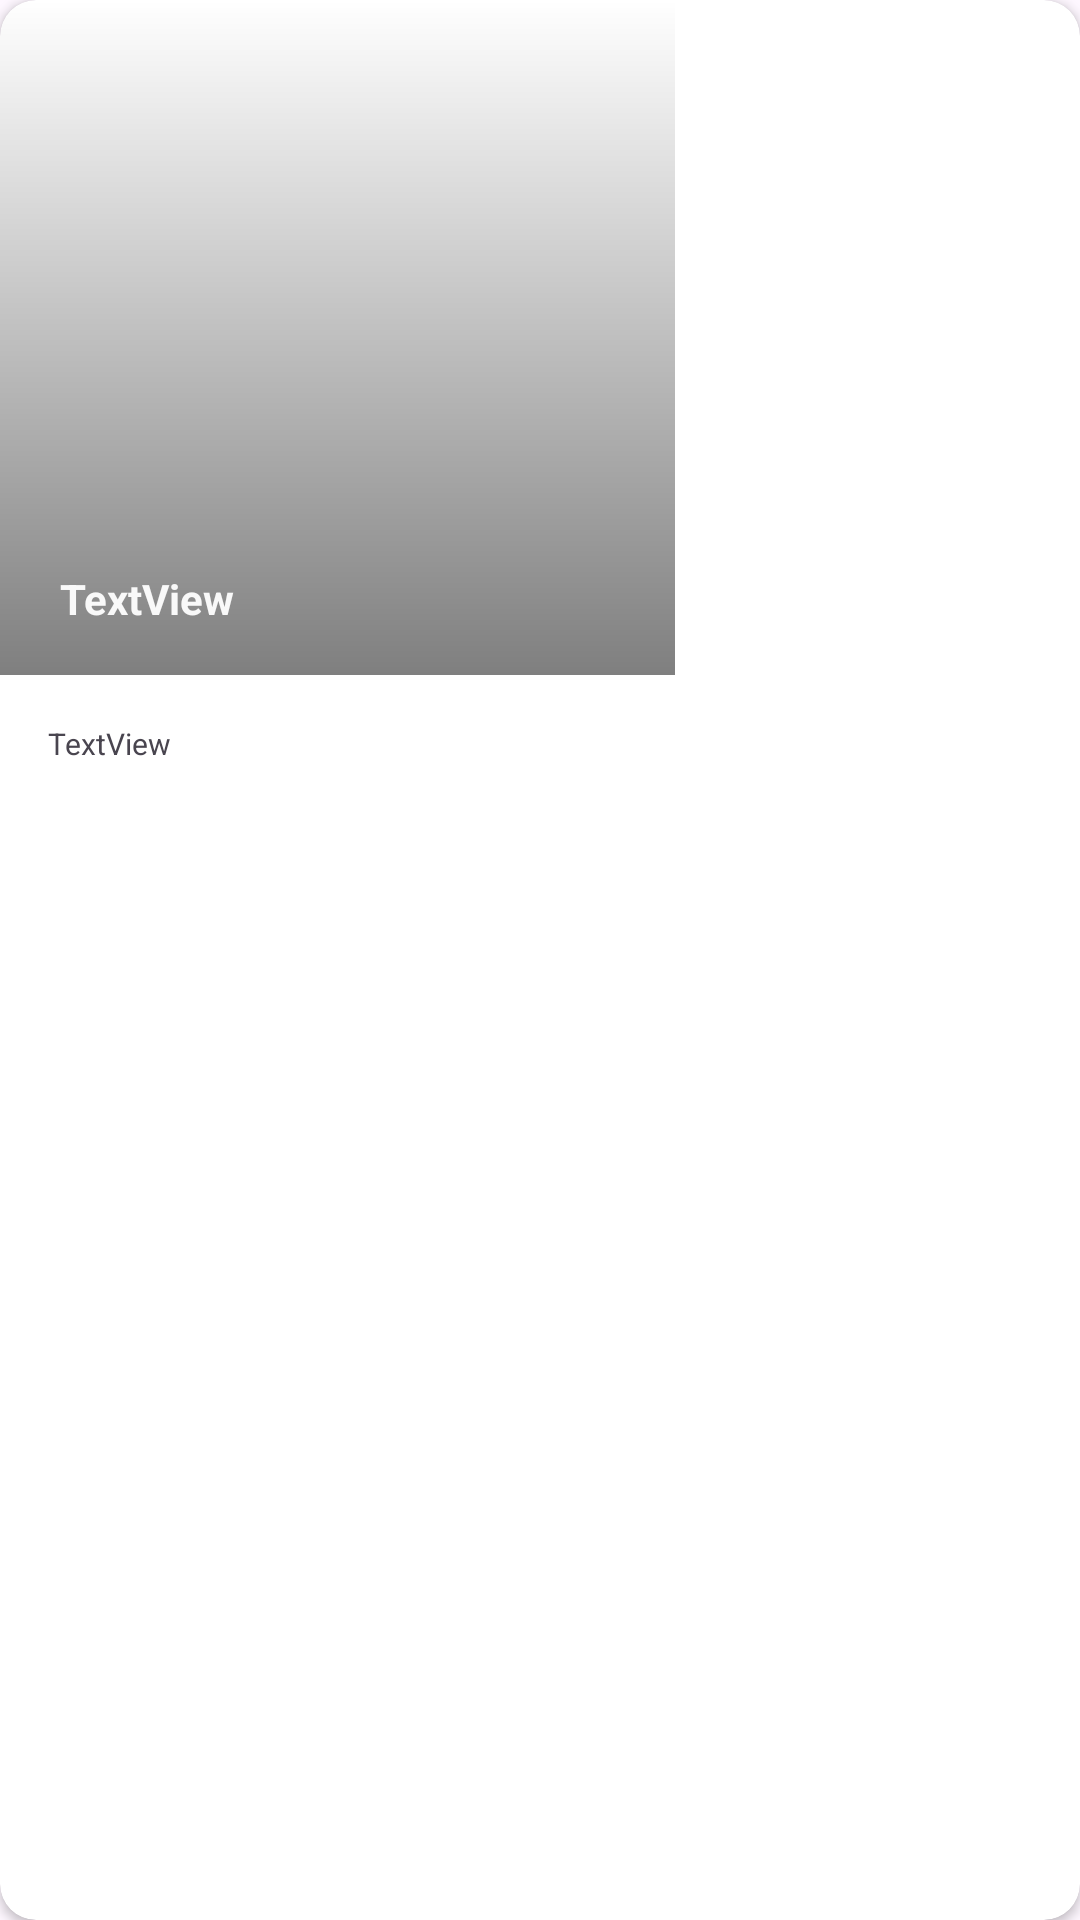

Here is an Android app screen rendered from its layout file. Give the layout XML and the strings, colors and styles it references.
<!-- AndroidManifest.xml: application theme Theme.CloudBasedRecyclableHouseholdWasteClassification -->
<!-- res/layout/article_item.xml -->
<?xml version="1.0" encoding="utf-8"?>
<androidx.cardview.widget.CardView xmlns:android="http://schemas.android.com/apk/res/android"
    xmlns:app="http://schemas.android.com/apk/res-auto"
    xmlns:card_view="http://schemas.android.com/apk/res-auto"
    xmlns:tools="http://schemas.android.com/tools"
    android:id="@+id/card_view"
    android:layout_width="wrap_content"
    android:layout_height="wrap_content"
    android:layout_gravity="center"
    android:layout_marginStart="8dp"
    android:layout_marginTop="4dp"
    android:layout_marginEnd="8dp"
    android:layout_marginBottom="4dp"
    card_view:cardCornerRadius="12dp">

    <androidx.constraintlayout.widget.ConstraintLayout
        android:layout_width="wrap_content"
        android:layout_height="wrap_content">

        <TextView
            android:id="@+id/tvArticleDesc"
            style="@style/Parahraph_xxm"
            android:layout_width="0dp"
            android:layout_height="wrap_content"
            android:layout_marginStart="16dp"
            android:layout_marginTop="16dp"
            android:layout_marginEnd="20dp"
            android:layout_marginBottom="16dp"
            android:text="TextView"
            app:layout_constraintBottom_toBottomOf="parent"
            app:layout_constraintEnd_toEndOf="parent"
            app:layout_constraintStart_toStartOf="parent"
            app:layout_constraintTop_toBottomOf="@+id/frameLayout" />

        <FrameLayout
            android:id="@+id/frameLayout"
            android:layout_width="225dp"
            android:layout_height="225dp"
            app:layout_constraintBottom_toTopOf="@+id/tvArticleDesc"
            app:layout_constraintEnd_toEndOf="parent"
            app:layout_constraintStart_toStartOf="parent"
            app:layout_constraintTop_toTopOf="parent">

            <com.google.android.material.imageview.ShapeableImageView
                android:id="@+id/ivArticleImage"
                android:layout_width="match_parent"
                android:layout_height="match_parent"
                android:scaleType="centerCrop"
                tools:src="@tools:sample/avatars" />

            <View
                android:layout_width="match_parent"
                android:layout_height="match_parent"
                android:layout_gravity="bottom"
                android:background="@drawable/bottom_gradient" />

            <androidx.constraintlayout.widget.ConstraintLayout
                android:layout_width="match_parent"
                android:layout_height="match_parent"
                android:layout_marginHorizontal="0dp"
                android:layout_marginVertical="0dp"
                android:padding="0dp">

                <TextView
                    android:id="@+id/tvArticleTitle"
                    style="@style/Parahraph_sm"
                    android:layout_width="0dp"
                    android:layout_height="wrap_content"
                    android:layout_marginStart="20dp"
                    android:layout_marginTop="32dp"
                    android:layout_marginEnd="32dp"
                    android:layout_marginBottom="16dp"
                    android:text="TextView"
                    android:textColor="@color/white"
                    android:textStyle="bold"
                    app:layout_constraintBottom_toBottomOf="parent"
                    app:layout_constraintEnd_toEndOf="parent"
                    app:layout_constraintHorizontal_bias="0.0"
                    app:layout_constraintStart_toStartOf="parent"
                    app:layout_constraintTop_toTopOf="parent"
                    app:layout_constraintVertical_bias="1.0" />

            </androidx.constraintlayout.widget.ConstraintLayout>
        </FrameLayout>
    </androidx.constraintlayout.widget.ConstraintLayout>

</androidx.cardview.widget.CardView>
<!-- resources referenced by this layout -->
<resources>
  <color name="white">#F9F9F9</color>
  <!-- drawable bottom_gradient (drawable) -->
  <?xml version="1.0" encoding="utf-8"?>
      <layer-list xmlns:android="http://schemas.android.com/apk/res/android">
          <item>
              <shape android:shape="rectangle">
                  <gradient
                      android:startColor="#80000000"
                  android:endColor="@android:color/transparent"
                  android:angle="90"/>
              </shape>
          </item>
      </layer-list>
  <style name="Parahraph_sm">
          <item name="fontFamily">@font/inter_medium</item>
          <item name="android:textSize">14dp</item>
      </style>
  <style name="Parahraph_xxm">
          <item name="fontFamily">@font/inter_medium</item>
          <item name="android:textSize">10dp</item>
      </style>
  <style name="Theme.CloudBasedRecyclableHouseholdWasteClassification" parent="Theme.Material3.DayNight">
          
          <item name="colorPrimary">@color/base_color_600</item>
          <item name="colorPrimaryVariant">@color/base_color_700</item>
          <item name="colorOnPrimary">@color/white</item>
          
          <item name="colorSecondary">@color/base_color_300</item>
          <item name="colorSecondaryVariant">@color/base_color_800</item>
          <item name="colorOnSecondary">@color/black</item>
          
          <item name="android:statusBarColor">?attr/colorPrimaryVariant</item>
          
  
      </style>
  <color name="base_color_600">#40C118</color>
  <color name="base_color_700">#3AAE16</color>
  <color name="base_color_300">#79D35D</color>
  <color name="base_color_800">#339A13</color>
  <color name="black">#1C1C1C</color>
</resources>
